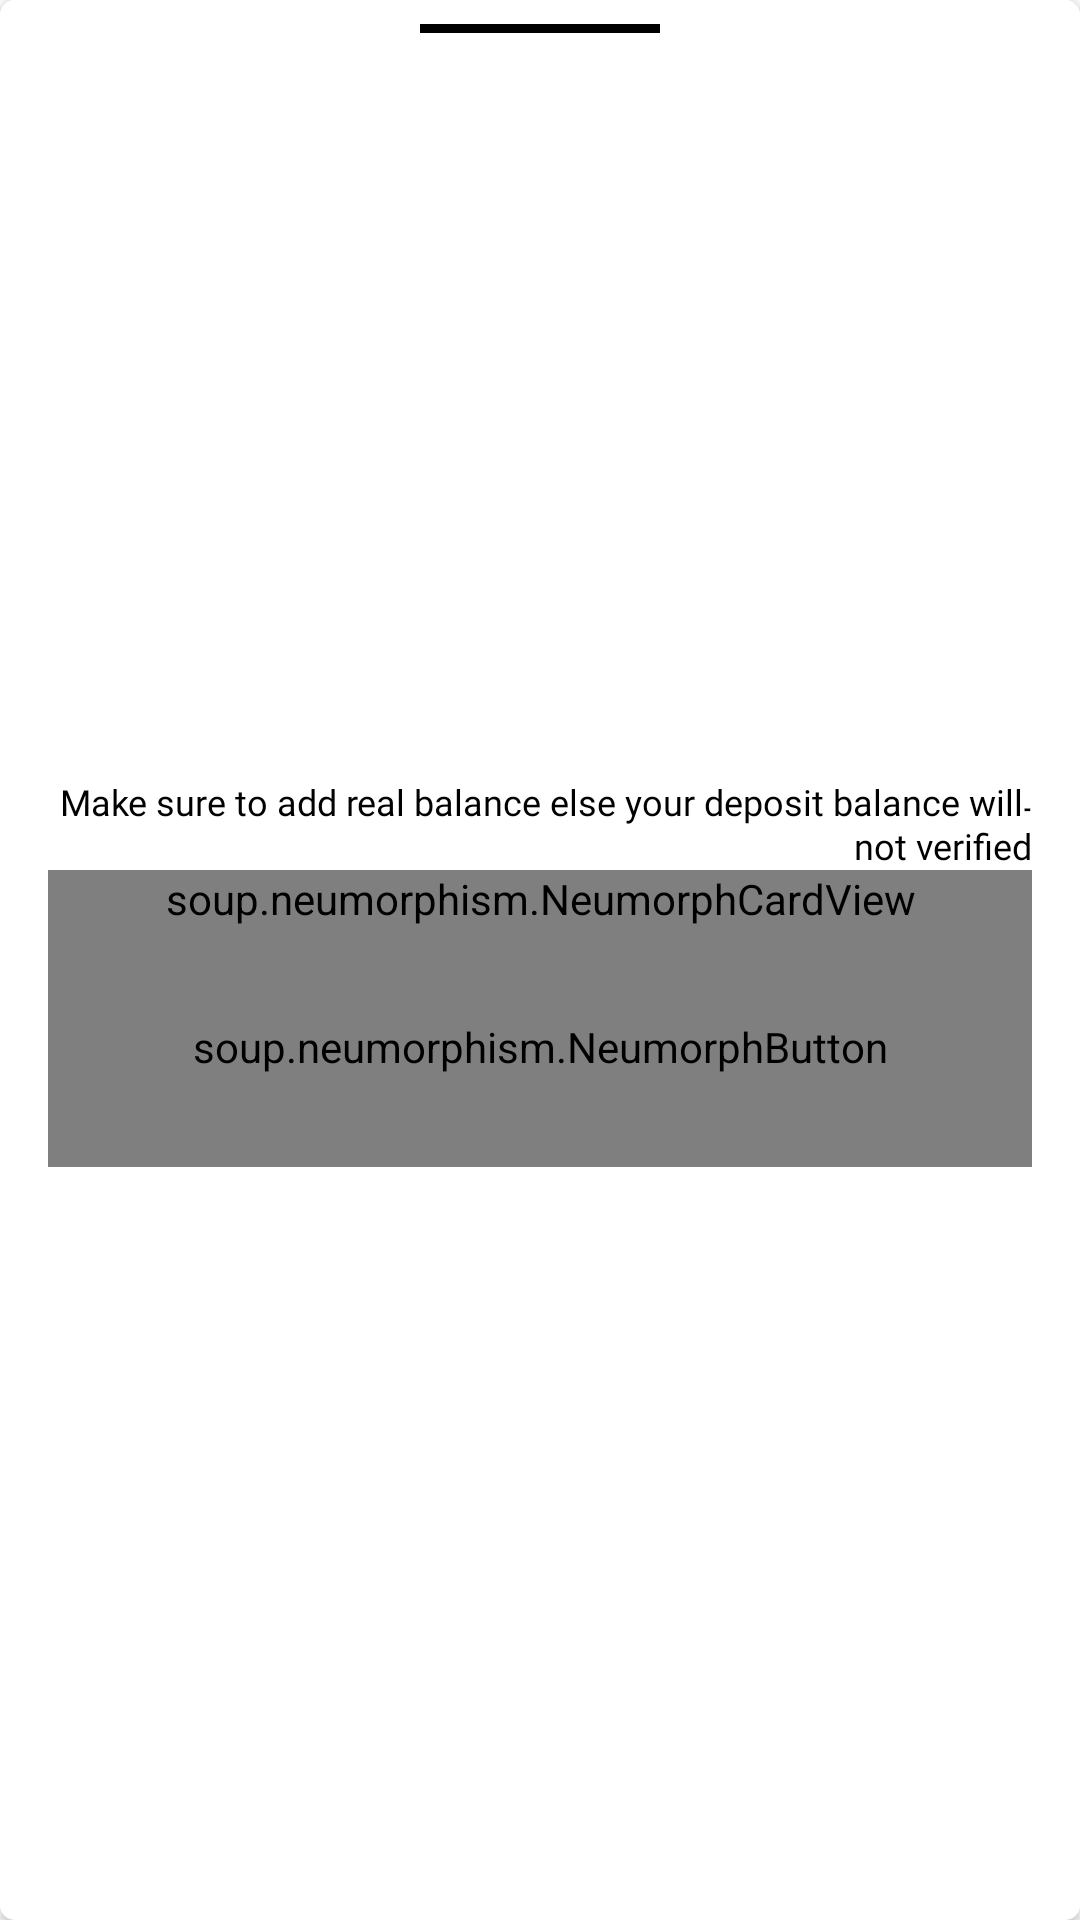

Reconstruct the res/layout file that produces this screen, plus the resources it refers to.
<!-- AndroidManifest.xml: application theme Theme.PassiveIncome -->
<!-- res/layout/bottom_sheet_balance.xml -->
<?xml version="1.0" encoding="utf-8"?>
<androidx.cardview.widget.CardView xmlns:android="http://schemas.android.com/apk/res/android"
    xmlns:tools="http://schemas.android.com/tools"
    android:layout_width="match_parent"
    android:id="@+id/cardBalance"
    android:layout_height="wrap_content"
    xmlns:app="http://schemas.android.com/apk/res-auto"
    app:cardCornerRadius="5dp">


<androidx.constraintlayout.widget.ConstraintLayout
    android:layout_width="match_parent"
    android:background="@color/white"
    android:layout_height="match_parent">

    <View
        android:layout_width="80dp"
        android:id="@+id/view"
        android:layout_height="3dp"
        android:layout_marginTop="8dp"
        android:background="@color/black"
        app:layout_constraintEnd_toEndOf="parent"
        app:layout_constraintStart_toStartOf="parent"
        app:layout_constraintTop_toTopOf="parent" />

    <LinearLayout
        android:layout_width="match_parent"
        android:layout_height="wrap_content"
        android:layout_marginStart="16dp"
        android:layout_marginTop="8dp"
        android:layout_marginEnd="16dp"
        android:layout_marginBottom="8dp"
        android:orientation="vertical"
        app:layout_constraintBottom_toBottomOf="parent"
        app:layout_constraintEnd_toEndOf="parent"
        app:layout_constraintStart_toStartOf="parent"
        app:layout_constraintTop_toBottomOf="@id/view">



        <TextView
            android:layout_width="match_parent"
            android:layout_height="wrap_content"
            android:layout_marginTop="5dp"
            android:fontFamily="@font/poppins_medium"
            android:text="@string/balance_enter_text_english"
            android:textColor="@color/black"
            android:textSize="12sp" />
        <soup.neumorphism.NeumorphCardView

            android:layout_width="match_parent"
            android:layout_height="wrap_content"

            app:neumorph_backgroundColor="@color/colorBackgroundDarker"
            app:neumorph_shadowElevation="8dp"
            app:neumorph_shapeType="basin"
            app:neumorph_strokeWidth="8dp">
            <LinearLayout
                android:layout_width="wrap_content"
                android:layout_height="wrap_content"
                android:orientation="vertical">
                <EditText
                    android:id="@+id/etBalanceDeposit"
                    android:layout_width="match_parent"
                    android:layout_height="wrap_content"
                    android:layout_marginTop="4dp"
                    android:background="@null"
                    android:hint="Enter balance to deposit"
                    android:padding="16dp"
                    android:textColor="@color/black"
                    android:textColorHint="@color/black"
                    android:textSize="12sp" />
            </LinearLayout>
        </soup.neumorphism.NeumorphCardView>

        <soup.neumorphism.NeumorphButton
            android:id="@+id/btnNextBalance"
            android:layout_width="match_parent"
            app:neumorph_strokeWidth="8dp"

            app:neumorph_backgroundColor="@color/colorBackgroundDarker"
            app:neumorph_shadowElevation="8dp"
            android:layout_height="80dp"
            android:gravity="center_vertical"
            android:text="Next"
            android:textAlignment="center"

            android:textAllCaps="false"
            android:textColor="@color/black"
            android:textStyle="bold"
            android:layout_marginBottom="8dp"
            app:neumorph_shapeType="flat" />

    </LinearLayout>


</androidx.constraintlayout.widget.ConstraintLayout>
</androidx.cardview.widget.CardView>
<!-- resources referenced by this layout -->
<resources>
  <color name="black">#FF000000</color>
  <color name="colorBackgroundDarker">#f7f7f7</color>
  <color name="white">#FFFFFFFF</color>
  <string name="balance_enter_text_english">۔Make sure to add real balance else your deposit balance will not verified</string>
  <style name="Theme.PassiveIncome" parent="Theme.MaterialComponents.DayNight.DarkActionBar">
          
          <item name="colorPrimary">@color/edittext_bg</item>
          <item name="colorPrimaryVariant">@color/edittext_bg</item>
          <item name="colorOnPrimary">@color/white</item>
          
          <item name="colorSecondary">@color/edittext_bg</item>
          <item name="colorSecondaryVariant">@color/edittext_bg</item>
          <item name="colorOnSecondary">@color/white</item>
          
          <item name="android:statusBarColor">?attr/colorPrimaryVariant</item>
          
      </style>
  <color name="edittext_bg">#EBB42E</color>
</resources>
